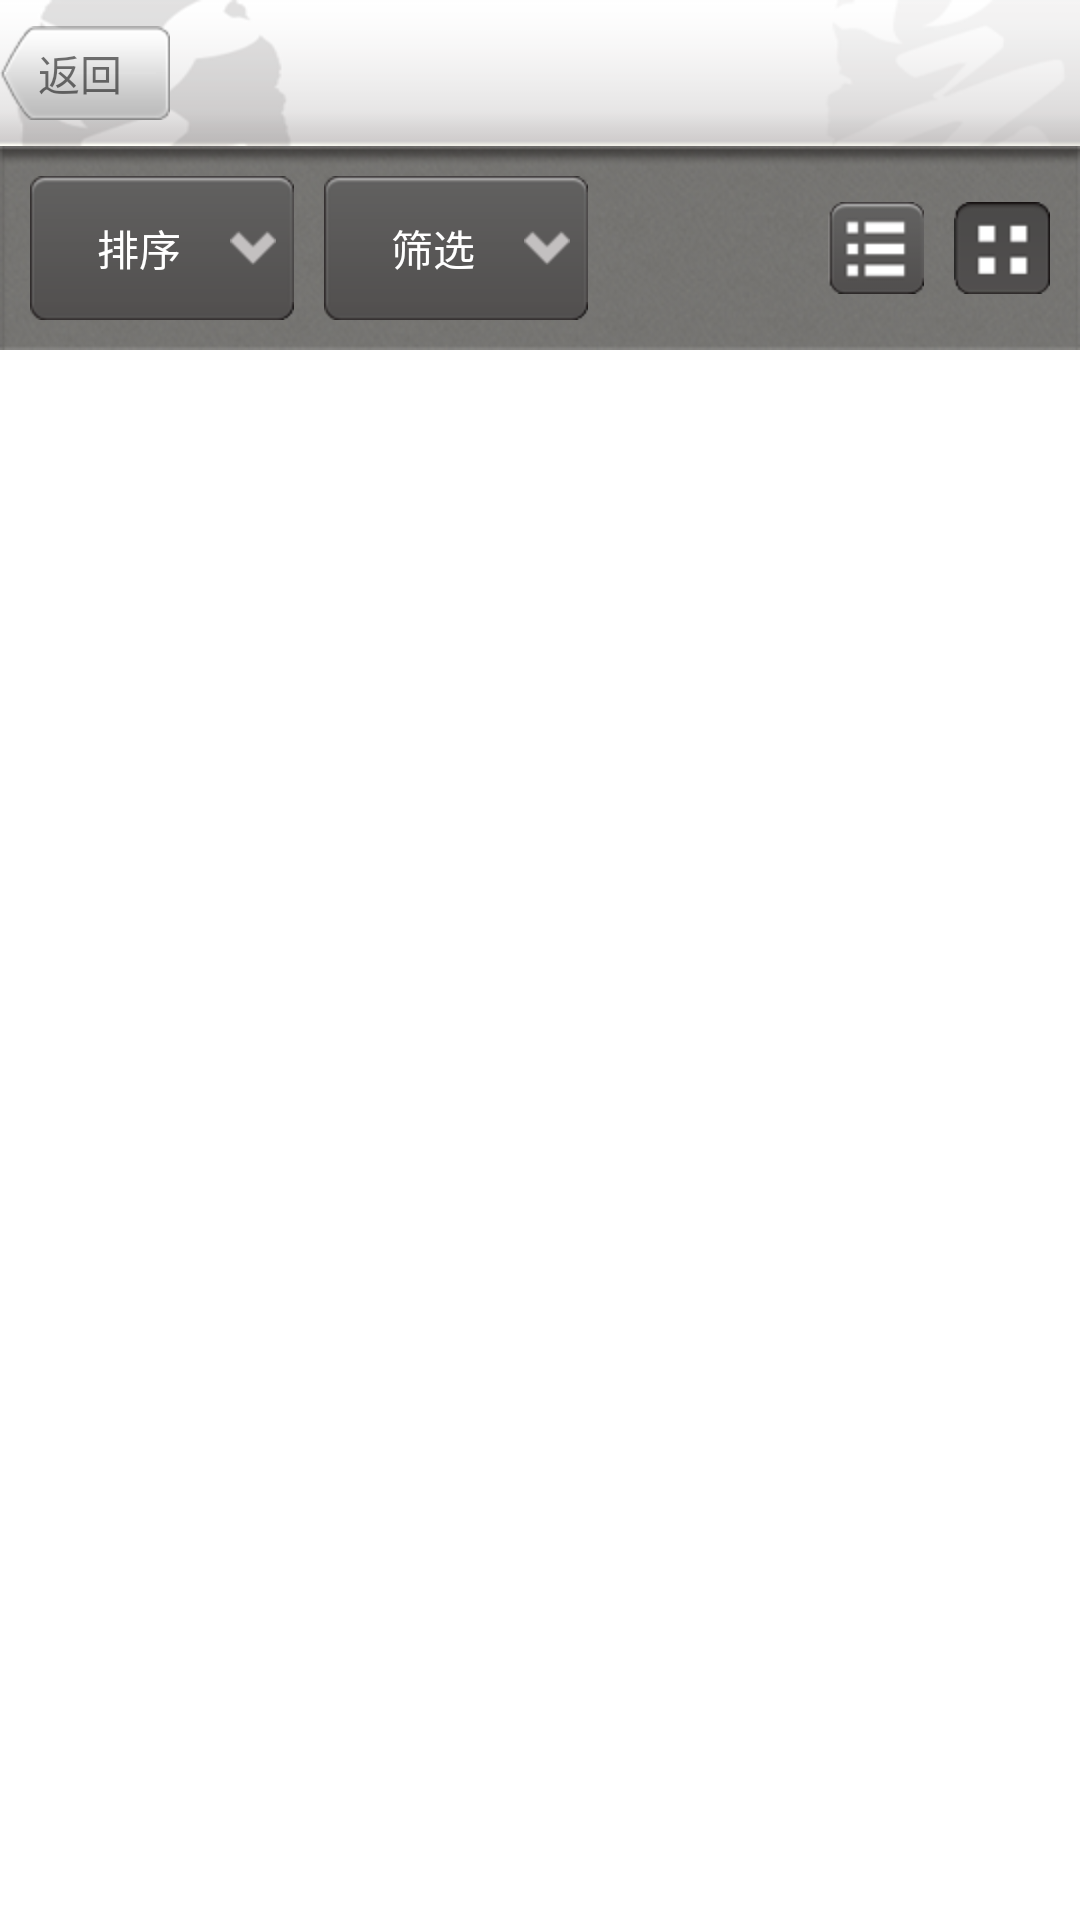

This screen was rendered from an Android layout file. Write that file and the resources it references.
<!-- AndroidManifest.xml: application theme AppTheme -->
<!-- res/layout/activity_commodity.xml -->
<?xml version="1.0" encoding="utf-8"?>

<RelativeLayout xmlns:android="http://schemas.android.com/apk/res/android"
    android:layout_width="match_parent"
    android:layout_height="match_parent"
  >
  
	<RelativeLayout
	    android:id="@+id/rl_up"
	    android:layout_width="match_parent"
	    android:layout_height="wrap_content"
	    android:background="@drawable/title_bg">
	    <TextView 
	        android:id="@+id/tv_back"
	        android:layout_width="wrap_content"
	        android:layout_height="wrap_content"
	        android:background="@drawable/back_normal"
	        android:gravity="center_vertical"
	        android:layout_centerVertical="true"
	        android:text="@string/back"
	        />
	    <TextView 
	        android:id="@+id/tv_theme_name"
	        android:layout_width="wrap_content"
	        android:layout_height="wrap_content"
	        android:layout_centerInParent="true"
	        android:textSize="20sp"/>
	</RelativeLayout>
    <RelativeLayout
        android:id="@+id/layout_product_top"
        android:layout_below="@id/rl_up"
        android:layout_width="match_parent"
        android:layout_height="wrap_content"
        android:background="@drawable/gray_bg"
        android:padding="10dp"
        android:descendantFocusability="blocksDescendants" >

        <Button
            android:id="@+id/btn_product_sort"
            android:layout_width="wrap_content"
            android:layout_height="wrap_content"
            android:background="@drawable/mall_gray_btn_normal"
            android:drawableRight="@drawable/chevron_down"
            android:text="@string/btn_sort"
            android:textColor="#ffffff" />

        <Button
            android:id="@+id/btn_product_filter"
            android:layout_width="wrap_content"
            android:layout_height="wrap_content"
            android:layout_marginLeft="10dp"
            android:layout_toRightOf="@+id/btn_product_sort"
            android:background="@drawable/mall_gray_btn_normal"
            android:drawableRight="@drawable/chevron_down"
            android:text="@string/btn_screening"
            android:textColor="#ffffff" />

        <RadioGroup
            android:id="@+id/rg_show_mode"
            android:layout_width="wrap_content"
            android:layout_height="wrap_content"
            android:orientation="horizontal"
            android:layout_alignParentRight="true"
            android:layout_centerVertical="true">
            <RadioButton 
                android:id="@+id/rb_list"
                android:layout_width="wrap_content"
                android:layout_height="wrap_content"
                android:background="@drawable/show_as_list"
                android:button="@null"/>
            <RadioButton 
                android:id="@+id/rb_grid"
                android:layout_width="wrap_content"
                android:layout_height="wrap_content"
                 android:background="@drawable/show_as_grid"
                android:layout_marginLeft="10dp"
                android:checked="true"
                android:button="@null"/>
        </RadioGroup>
    </RelativeLayout>

    <GridView
        android:id="@+id/gv_Commodity"
        android:layout_width="match_parent"
        android:layout_height="match_parent"
        android:layout_below="@+id/layout_product_top"
        android:columnWidth="170dp"
        android:gravity="center"
        android:horizontalSpacing="10dp"
        android:numColumns="2"
        android:stretchMode="columnWidth"
        android:background="#FFFFFF"
        android:verticalSpacing="10dp" />

    <ListView
        android:id="@+id/lv_product_detail"
        android:layout_width="match_parent"
        android:layout_height="match_parent"
        android:divider="@null"
        android:background="#FFFFFF"
        android:layout_below="@+id/layout_product_top" />

</RelativeLayout>
<!-- resources referenced by this layout -->
<resources>
  <!-- drawable chevron_down: png bitmap (drawable-hdpi, 3107 bytes) -->
  <!-- drawable gray_bg: png bitmap (drawable-hdpi, 39015 bytes) -->
  <!-- drawable show_as_grid (drawable-hdpi) -->
  <?xml version="1.0" encoding="utf-8"?>
  
  <selector xmlns:android="http://schemas.android.com/apk/res/android" >
      <item android:drawable="@drawable/show_as_grid_checked" android:state_checked="true"></item>
      <item android:drawable="@drawable/show_as_grid_normal" android:state_checked="false"></item>
  
  </selector>
  <!-- drawable show_as_list (drawable-hdpi) -->
  <?xml version="1.0" encoding="utf-8"?>
  
  <selector xmlns:android="http://schemas.android.com/apk/res/android" >
      <item android:drawable="@drawable/show_as_list_checked" android:state_checked="true"></item>
  	<item android:drawable="@drawable/show_as_list_normal" android:state_checked="false"></item>
      
  </selector>
  <!-- drawable title_bg: png bitmap (drawable-hdpi, 7524 bytes) -->
  <string name="back">返回</string>
  <string name="btn_screening">筛选</string>
  <string name="btn_sort">排序</string>
  <style name="AppTheme" parent="AppBaseTheme">
          
      </style>
  <!-- drawable show_as_grid_checked: png bitmap (drawable-hdpi, 2315 bytes) -->
  <!-- drawable show_as_grid_normal: png bitmap (drawable-hdpi, 2558 bytes) -->
  <!-- drawable show_as_list_checked: png bitmap (drawable-hdpi, 2523 bytes) -->
  <!-- drawable show_as_list_normal: png bitmap (drawable-hdpi, 2755 bytes) -->
  <style name="AppBaseTheme" parent="@style/Theme.AppCompat.Light">
          
          
      </style>
</resources>
